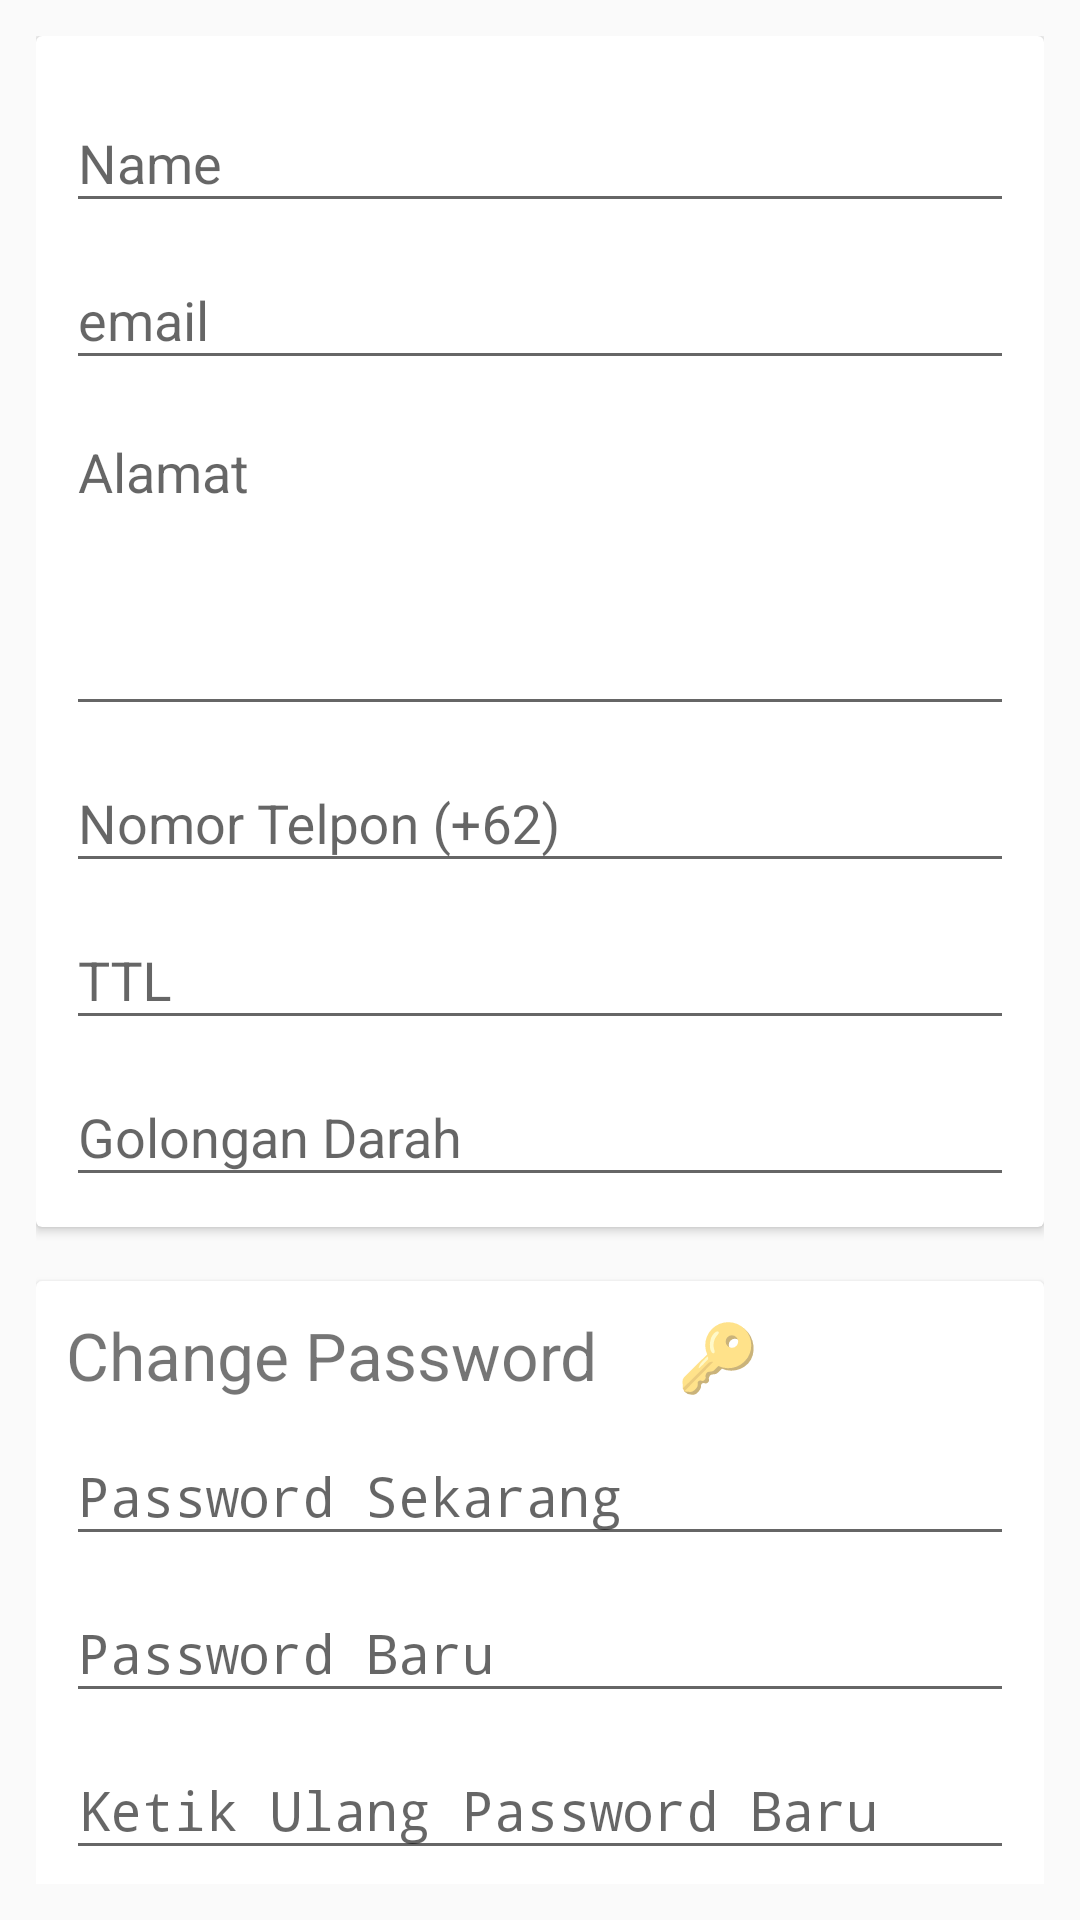

Android layout source for this screen:
<!-- AndroidManifest.xml: application theme AppTheme -->
<!-- res/layout/activity_profilr.xml -->
<?xml version="1.0" encoding="utf-8"?>
<ScrollView xmlns:android="http://schemas.android.com/apk/res/android"
    xmlns:app="http://schemas.android.com/apk/res-auto"
    xmlns:tools="http://schemas.android.com/tools"
    android:layout_width="match_parent"
    android:layout_height="match_parent"
    android:padding="12dp"
    tools:context=".user.ProfilrActivity">

    <LinearLayout
        android:layout_width="match_parent"
        android:layout_height="wrap_content"
        android:orientation="vertical">

        <android.support.v7.widget.CardView
            android:layout_width="match_parent"
            android:layout_height="wrap_content"
            android:padding="6dp">

            <RelativeLayout
                android:layout_width="wrap_content"
                android:layout_height="wrap_content">

                <LinearLayout
                    android:id="@+id/lll"
                    android:layout_width="match_parent"
                    android:layout_height="wrap_content"
                    android:orientation="vertical"
                    android:padding="10dp">

                    <android.support.design.widget.TextInputLayout
                        android:layout_width="match_parent"
                        android:layout_height="wrap_content">

                        <EditText
                            android:id="@+id/input_nama"
                            android:layout_width="match_parent"
                            android:layout_height="wrap_content"
                            android:hint="Name"
                            android:inputType="textCapWords"
                            android:singleLine="true"
                            android:textColor="@android:color/black"
                            android:textColorHint="@android:color/darker_gray" />
                    </android.support.design.widget.TextInputLayout>

                    <android.support.design.widget.TextInputLayout
                        android:layout_width="match_parent"
                        android:layout_height="wrap_content">

                        <EditText
                            android:id="@+id/input_email"
                            android:layout_width="match_parent"
                            android:layout_height="wrap_content"
                            android:hint="email"
                            android:inputType="textEmailAddress"
                            android:singleLine="true"
                            android:textColor="@android:color/black"
                            android:textColorHint="@android:color/darker_gray" />
                    </android.support.design.widget.TextInputLayout>


                    <android.support.design.widget.TextInputLayout
                        android:layout_width="match_parent"
                        android:layout_height="wrap_content">

                        <EditText
                            android:id="@+id/input_alamat"
                            android:layout_width="match_parent"
                            android:layout_height="wrap_content"
                            android:gravity="top|left"
                            android:hint="Alamat"
                            android:inputType="textMultiLine"
                            android:lines="4"
                            android:singleLine="true"
                            android:textColor="@android:color/black"
                            android:textColorHint="@android:color/darker_gray" />
                    </android.support.design.widget.TextInputLayout>

                    <android.support.design.widget.TextInputLayout
                        android:layout_width="match_parent"
                        android:layout_height="wrap_content">

                        <EditText
                            android:id="@+id/input_no_telp"
                            android:layout_width="match_parent"
                            android:layout_height="wrap_content"
                            android:hint="Nomor Telpon (+62)"
                            android:inputType="number"
                            android:singleLine="true"
                            android:textColor="@android:color/black"
                            android:textColorHint="@android:color/darker_gray" />
                    </android.support.design.widget.TextInputLayout>

                    <android.support.design.widget.TextInputLayout
                        android:layout_width="match_parent"
                        android:layout_height="wrap_content">

                        <EditText
                            android:id="@+id/input_ttl"
                            android:layout_width="match_parent"
                            android:layout_height="wrap_content"
                            android:hint="TTL"
                            android:inputType="text"
                            android:singleLine="true"
                            android:textColor="@android:color/black"
                            android:textColorHint="@android:color/darker_gray" />
                    </android.support.design.widget.TextInputLayout>

                    <android.support.design.widget.TextInputLayout
                        android:layout_width="match_parent"
                        android:layout_height="wrap_content">

                        <EditText
                            android:id="@+id/input_goldar"
                            android:layout_width="match_parent"
                            android:layout_height="wrap_content"
                            android:hint="Golongan Darah"
                            android:inputType="text"
                            android:singleLine="true"
                            android:textColor="@android:color/black"
                            android:textColorHint="@android:color/darker_gray" />
                    </android.support.design.widget.TextInputLayout>
                </LinearLayout>
                <Button
                    android:id="@+id/btn_edit"
                    android:layout_width="wrap_content"
                    android:layout_height="wrap_content"
                    android:layout_alignParentEnd="true"
                    android:layout_alignParentRight="true"
                    android:text="Save"
                    android:visibility="gone"
                    android:layout_below="@+id/lll"
                    />
            </RelativeLayout>
        </android.support.v7.widget.CardView>

        <android.support.v7.widget.CardView
            android:layout_width="match_parent"
            android:layout_height="wrap_content"
            android:layout_marginTop="18dp"
            android:padding="6dp">

            <RelativeLayout
                android:layout_width="wrap_content"
                android:layout_height="wrap_content">

                <LinearLayout
                    android:id="@+id/ll"
                    android:layout_width="match_parent"
                    android:layout_height="wrap_content"
                    android:orientation="vertical"
                    android:padding="10dp">

                    <TextView
                        android:layout_width="wrap_content"
                        android:layout_height="wrap_content"
                        android:text="Change Password     🔑"
                        android:textSize="22sp" />

                    <android.support.design.widget.TextInputLayout
                        android:layout_width="match_parent"
                        android:layout_height="wrap_content">

                        <EditText
                            android:id="@+id/input_curr_pass"
                            android:layout_width="match_parent"
                            android:layout_height="wrap_content"
                            android:hint="Password Sekarang"
                            android:inputType="textPassword"
                            android:singleLine="true"
                            android:textColor="@android:color/black"
                            android:textColorHint="@android:color/darker_gray" />
                    </android.support.design.widget.TextInputLayout>

                    <android.support.design.widget.TextInputLayout
                        android:layout_width="match_parent"
                        android:layout_height="wrap_content">

                        <EditText
                            android:id="@+id/input_pass"
                            android:layout_width="match_parent"
                            android:layout_height="wrap_content"
                            android:hint="Password Baru"
                            android:inputType="textPassword"
                            android:singleLine="true"
                            android:textColor="@android:color/black"
                            android:textColorHint="@android:color/darker_gray" />
                    </android.support.design.widget.TextInputLayout>

                    <android.support.design.widget.TextInputLayout
                        android:layout_width="match_parent"
                        android:layout_height="wrap_content">

                        <EditText
                            android:id="@+id/input_pass2"
                            android:layout_width="match_parent"
                            android:layout_height="wrap_content"
                            android:hint="Ketik Ulang Password Baru"
                            android:inputType="textPassword"
                            android:singleLine="true"
                            android:textColor="@android:color/black"
                            android:textColorHint="@android:color/darker_gray" />
                    </android.support.design.widget.TextInputLayout>
                </LinearLayout>

                <Button
                    android:layout_below="@+id/ll"
                    android:id="@+id/btn_edit_pass"
                    android:layout_width="wrap_content"
                    android:layout_height="wrap_content"
                    android:layout_alignParentEnd="true"
                    android:layout_alignParentRight="true"
                    android:text="Change Password"
                    android:visibility="gone"/>
            </RelativeLayout>
        </android.support.v7.widget.CardView>

    </LinearLayout>
</ScrollView>
<!-- resources referenced by this layout -->
<resources>
  <style name="AppTheme" parent="Theme.AppCompat.Light.DarkActionBar">
          
          <item name="colorPrimary">@color/colorPrimary</item>
          <item name="colorPrimaryDark">@color/colorPrimaryDark</item>
          <item name="colorAccent">@color/colorAccent</item>
      </style>
  <color name="colorPrimary">#008577</color>
  <color name="colorPrimaryDark">#00574B</color>
  <color name="colorAccent">#D81B60</color>
</resources>
